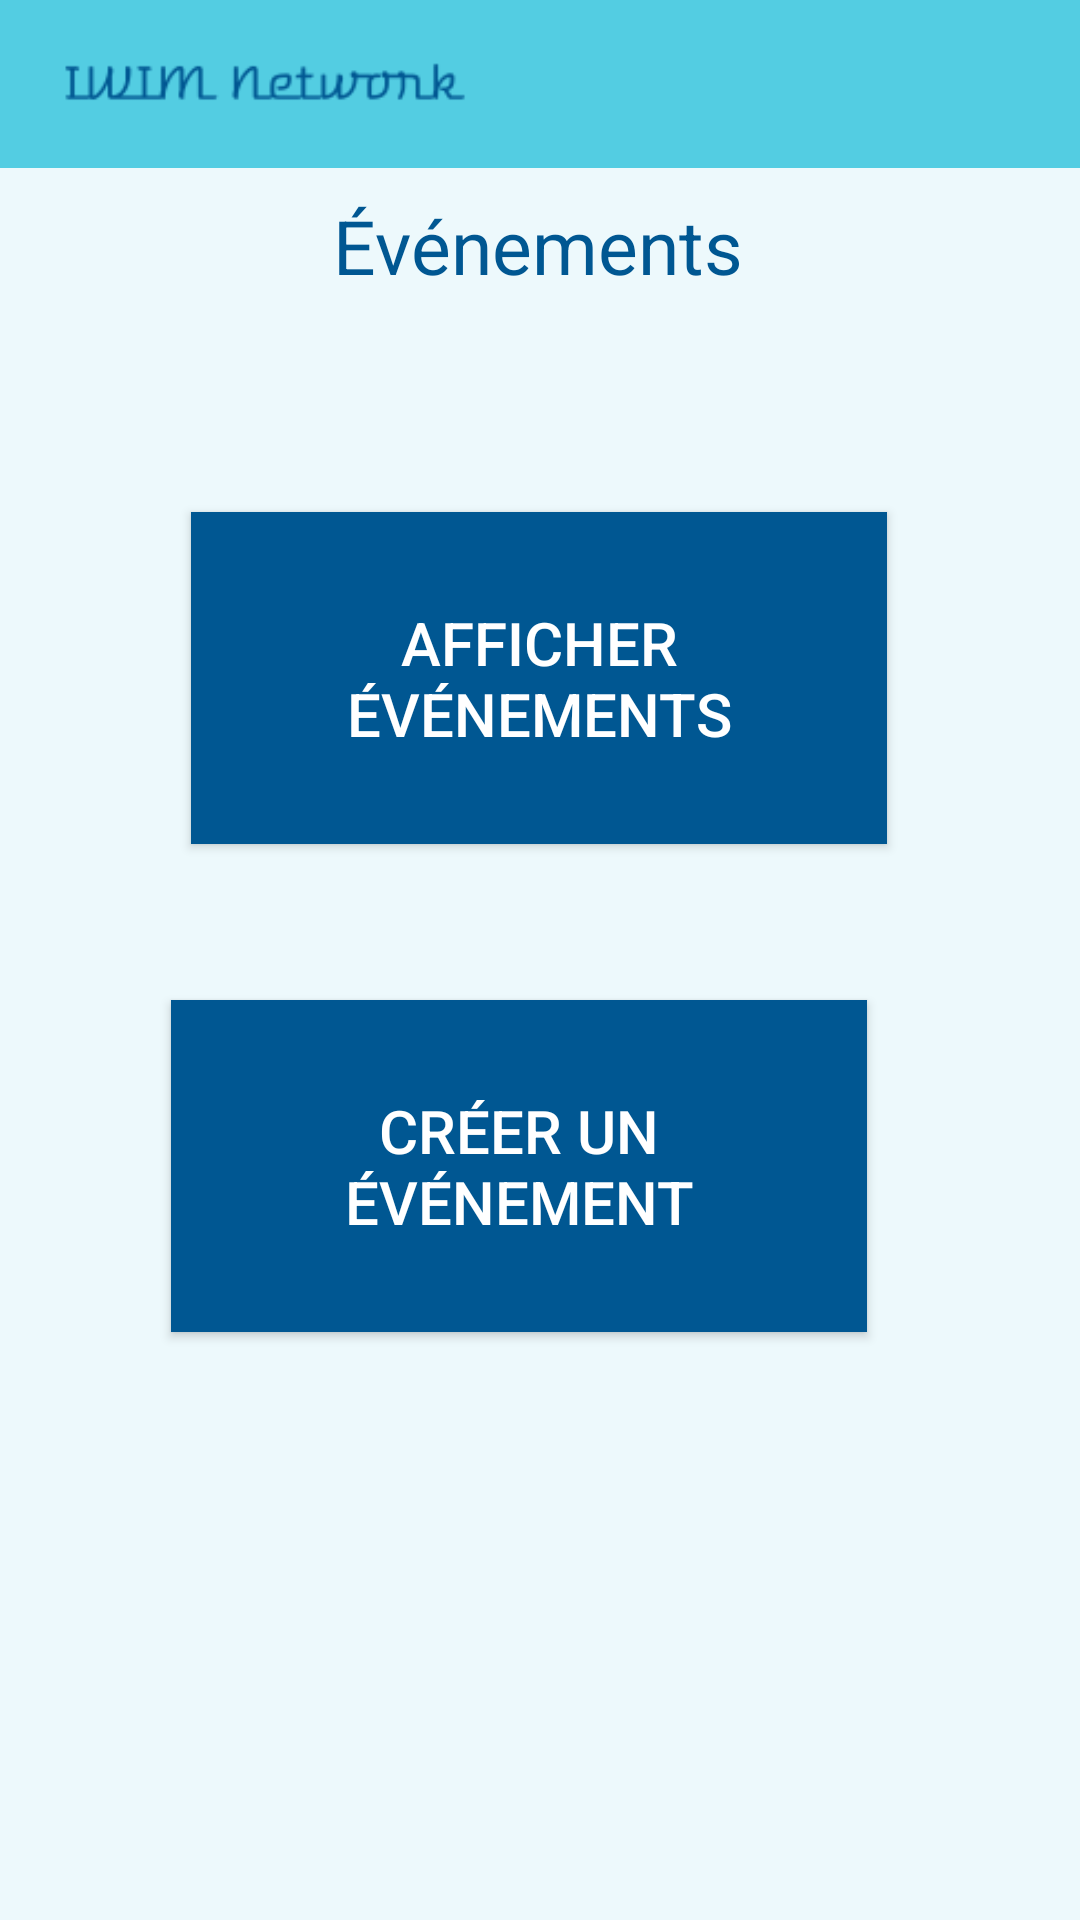

Write the Android layout XML for this screen, with the resource values it uses.
<!-- AndroidManifest.xml: application theme AppTheme -->
<!-- res/layout/activity_evenements.xml -->
<?xml version="1.0" encoding="utf-8"?>
<androidx.constraintlayout.widget.ConstraintLayout xmlns:android="http://schemas.android.com/apk/res/android"
    xmlns:app="http://schemas.android.com/apk/res-auto"
    xmlns:tools="http://schemas.android.com/tools"
    android:layout_width="match_parent"
    android:layout_height="match_parent"
    android:background="#edf9fc"
    tools:context=".EvenementsActivity">

    <include
        android:id="@+id/toolbar_espace_etudiant"
        layout="@layout/toolbar"
        app:layout_constraintBottom_toTopOf="@+id/text_evenements" />

    <TextView
        android:id="@+id/text_evenements"
        android:layout_width="wrap_content"
        android:layout_height="wrap_content"
        android:layout_marginBottom="52dp"
        android:padding="20dp"
        android:text="Événements"
        android:textColor="#005792"
        android:textSize="25dp"
        app:layout_constraintBottom_toTopOf="@+id/afficher_evenements_button"
        app:layout_constraintEnd_toEndOf="parent"
        app:layout_constraintHorizontal_bias="0.497"
        app:layout_constraintStart_toStartOf="parent" />

    <Button
        android:id="@+id/afficher_evenements_button"
        android:layout_width="232dp"
        android:layout_height="0dp"
        android:layout_gravity="center_horizontal"
        android:layout_marginBottom="52dp"
        android:background="#005792"
        android:padding="30dp"
        android:text="Afficher événements"
        android:textColor="#ffffff"
        android:textSize="20dp"
        app:layout_constraintBottom_toTopOf="@+id/creer_un_evenement_button"
        app:layout_constraintEnd_toEndOf="parent"
        app:layout_constraintHorizontal_bias="0.497"
        app:layout_constraintStart_toStartOf="parent" />

    <Button
        android:id="@+id/creer_un_evenement_button"
        android:layout_width="232dp"
        android:layout_height="0dp"
        android:layout_gravity="center_horizontal"
        android:layout_marginBottom="196dp"
        android:background="#005792"
        android:padding="30dp"
        android:text="Créer un événement"
        android:textColor="#ffffff"
        android:textSize="20dp"
        app:layout_constraintBottom_toBottomOf="parent"
        app:layout_constraintEnd_toEndOf="parent"
        app:layout_constraintHorizontal_bias="0.446"
        app:layout_constraintStart_toStartOf="parent" />

</androidx.constraintlayout.widget.ConstraintLayout>
<!-- res/layout/toolbar.xml (included above) -->
<?xml version="1.0" encoding="utf-8"?>
<androidx.appcompat.widget.Toolbar xmlns:android="http://schemas.android.com/apk/res/android"
    android:layout_width="match_parent"
    android:layout_height="wrap_content"
    android:background="#53cde2">

    <ImageView
        android:layout_width="match_parent"
        android:layout_height="wrap_content"
        android:src="@drawable/logo2"
        android:layout_marginRight="200dp"/>

</androidx.appcompat.widget.Toolbar>
<!-- resources referenced by this layout -->
<resources>
  <!-- drawable logo2: png bitmap (drawable, 3331 bytes) -->
  <style name="AppTheme" parent="Theme.AppCompat.Light.NoActionBar">
          
          <item name="colorPrimary">#53cde2</item>
          <item name="colorPrimaryDark">#005792</item>
          <item name="colorAccent">#005792</item>
      </style>
</resources>
